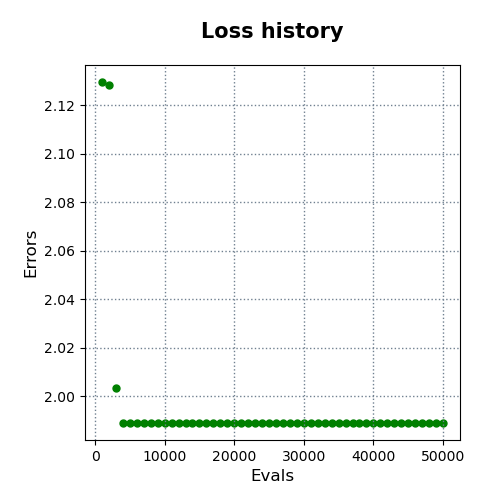

The data file committed next to this chart (first rows):
evals, errors
1000, 2.13
2000, 2.128
3000, 2.004
4000, 1.989
5000, 1.989
6000, 1.989
7000, 1.989
8000, 1.989
9000, 1.989
10000, 1.989
11000, 1.989
12000, 1.989
13000, 1.989
14000, 1.989
15000, 1.989
16000, 1.989
17000, 1.989
18000, 1.989
19000, 1.989
20000, 1.989
21000, 1.989
22000, 1.989
23000, 1.989
24000, 1.989
25000, 1.989
26000, 1.989
27000, 1.989
28000, 1.989
29000, 1.989
30000, 1.989
31000, 1.989
32000, 1.989
33000, 1.989
34000, 1.989
35000, 1.989
36000, 1.989
37000, 1.989
38000, 1.989
39000, 1.989
40000, 1.989
41000, 1.989
42000, 1.989
43000, 1.989
44000, 1.989
45000, 1.989
46000, 1.989
47000, 1.989
48000, 1.989
49000, 1.989
50000, 1.989
